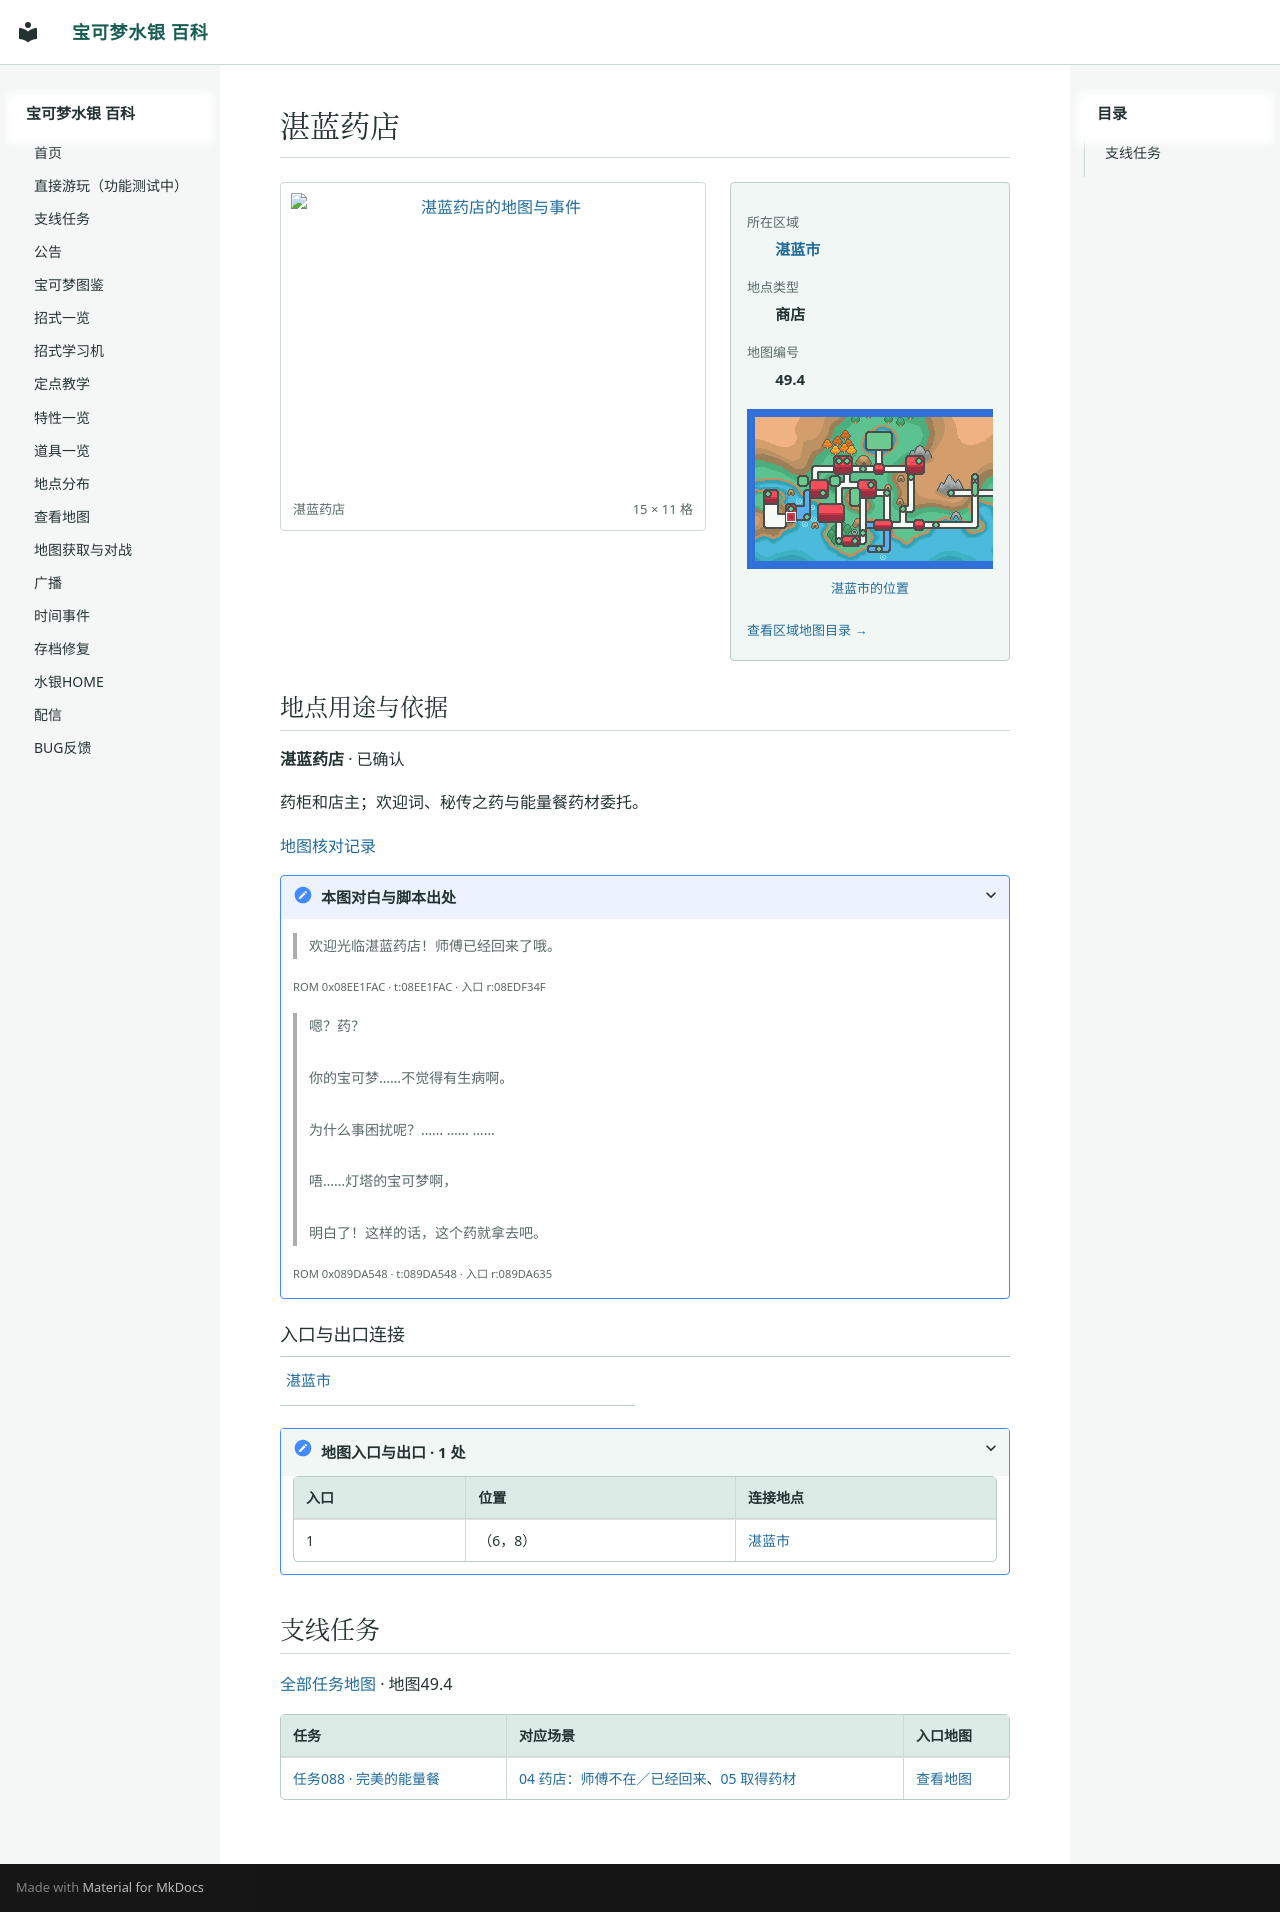

repository: Sum-Light/azoth-wiki · page: locations/map_49_4/index.html · generator: mkdocs

# 湛蓝药店

<!-- location-atlas:start -->

<div class="loc-profile" data-location-map="49.4">
<div class="loc-profile-layout">
<div class="loc-main-map">
<a class="loc-image-link" href="../../sidequests/maps/map_49_4.png" target="_blank" rel="noopener">
<img src="../../sidequests/maps/map_49_4.png" alt="湛蓝药店的地图与事件" loading="lazy" width="240" height="176"></a>
<div class="loc-map-caption"><span>湛蓝药店</span><span>15 × 11 格</span></div>
</div>
<aside class="loc-facts">
<dl><dt>所在区域</dt><dd><a href="../atlas/?sec=150">湛蓝市</a></dd><dt>地点类型</dt><dd>商店</dd><dt>地图编号</dt><dd>49.4</dd></dl>
<a class="loc-world-preview" href="../atlas/?sec=150" aria-label="湛蓝市在大地图上的位置">
<span class="loc-world-canvas"><img src="../worldmap.png" alt="世界地图" loading="lazy">
<span class="loc-world-mark" style="left:10.9216%;top:40.5875%;width:1.5629%;height:3.1250%"></span>
</span></a>
<a class="loc-world-label" href="../atlas/?sec=150">湛蓝市的位置</a>
<a class="loc-atlas-return" href="../atlas/?sec=150">查看区域地图目录 &rarr;</a>
</aside>
</div>
<section class="loc-identity" aria-labelledby="map-identity">
<h2 id="map-identity">地点用途与依据</h2>
<p><strong>湛蓝药店</strong> · 已确认</p>
<p>药柜和店主；欢迎词、秘传之药与能量餐药材委托。</p>
<a href="../map_review/">地图核对记录</a>
<details><summary>本图对白与脚本出处</summary>
<blockquote><p>欢迎光临湛蓝药店！师傅已经回来了哦。</p></blockquote>
<p><small>ROM 0x08EE1FAC · t:08EE1FAC · 入口 r:08EDF34F</small></p>
<blockquote><p>嗯？药？<br><br>你的宝可梦……不觉得有生病啊。<br><br>为什么事困扰呢？…… …… ……<br><br>唔……灯塔的宝可梦啊，<br><br>明白了！这样的话，这个药就拿去吧。</p></blockquote>
<p><small>ROM 0x089DA548 · t:089DA548 · 入口 r:089DA635</small></p>
</details>
</section>
<h3>入口与出口连接</h3>
<nav class="loc-neighbors" aria-label="出入口连接地点">
<div><a href="../map_3_73/">湛蓝市</a></div>
</nav>
<details class="loc-entrances"><summary>地图入口与出口 · 1 处</summary>
<div class="loc-table-scroll"><table><thead><tr><th>入口</th><th>位置</th><th>连接地点</th></tr></thead><tbody>
<tr><td>1</td><td>（6，8）</td><td><a href="../map_3_73/">湛蓝市</a></td></tr>
</tbody></table></div></details>
</div>

<!-- location-atlas:end -->

<!-- sidequest-map:start -->

## 支线任务 {#sidequests}

[全部任务地图](../sidequests/maps.md) · 地图49.4

| 任务 | 对应场景 | 入口地图 |
|---|---|---|
| [任务088 · 完美的能量餐](../sidequests/088.md) | [04 药店：师傅不在／已经回来](../sidequests/088.md#scene-04)、[05 取得药材](../sidequests/088.md#scene-05) | [查看地图](../sidequests/088.md#map-49-4) |

<!-- sidequest-map:end -->
